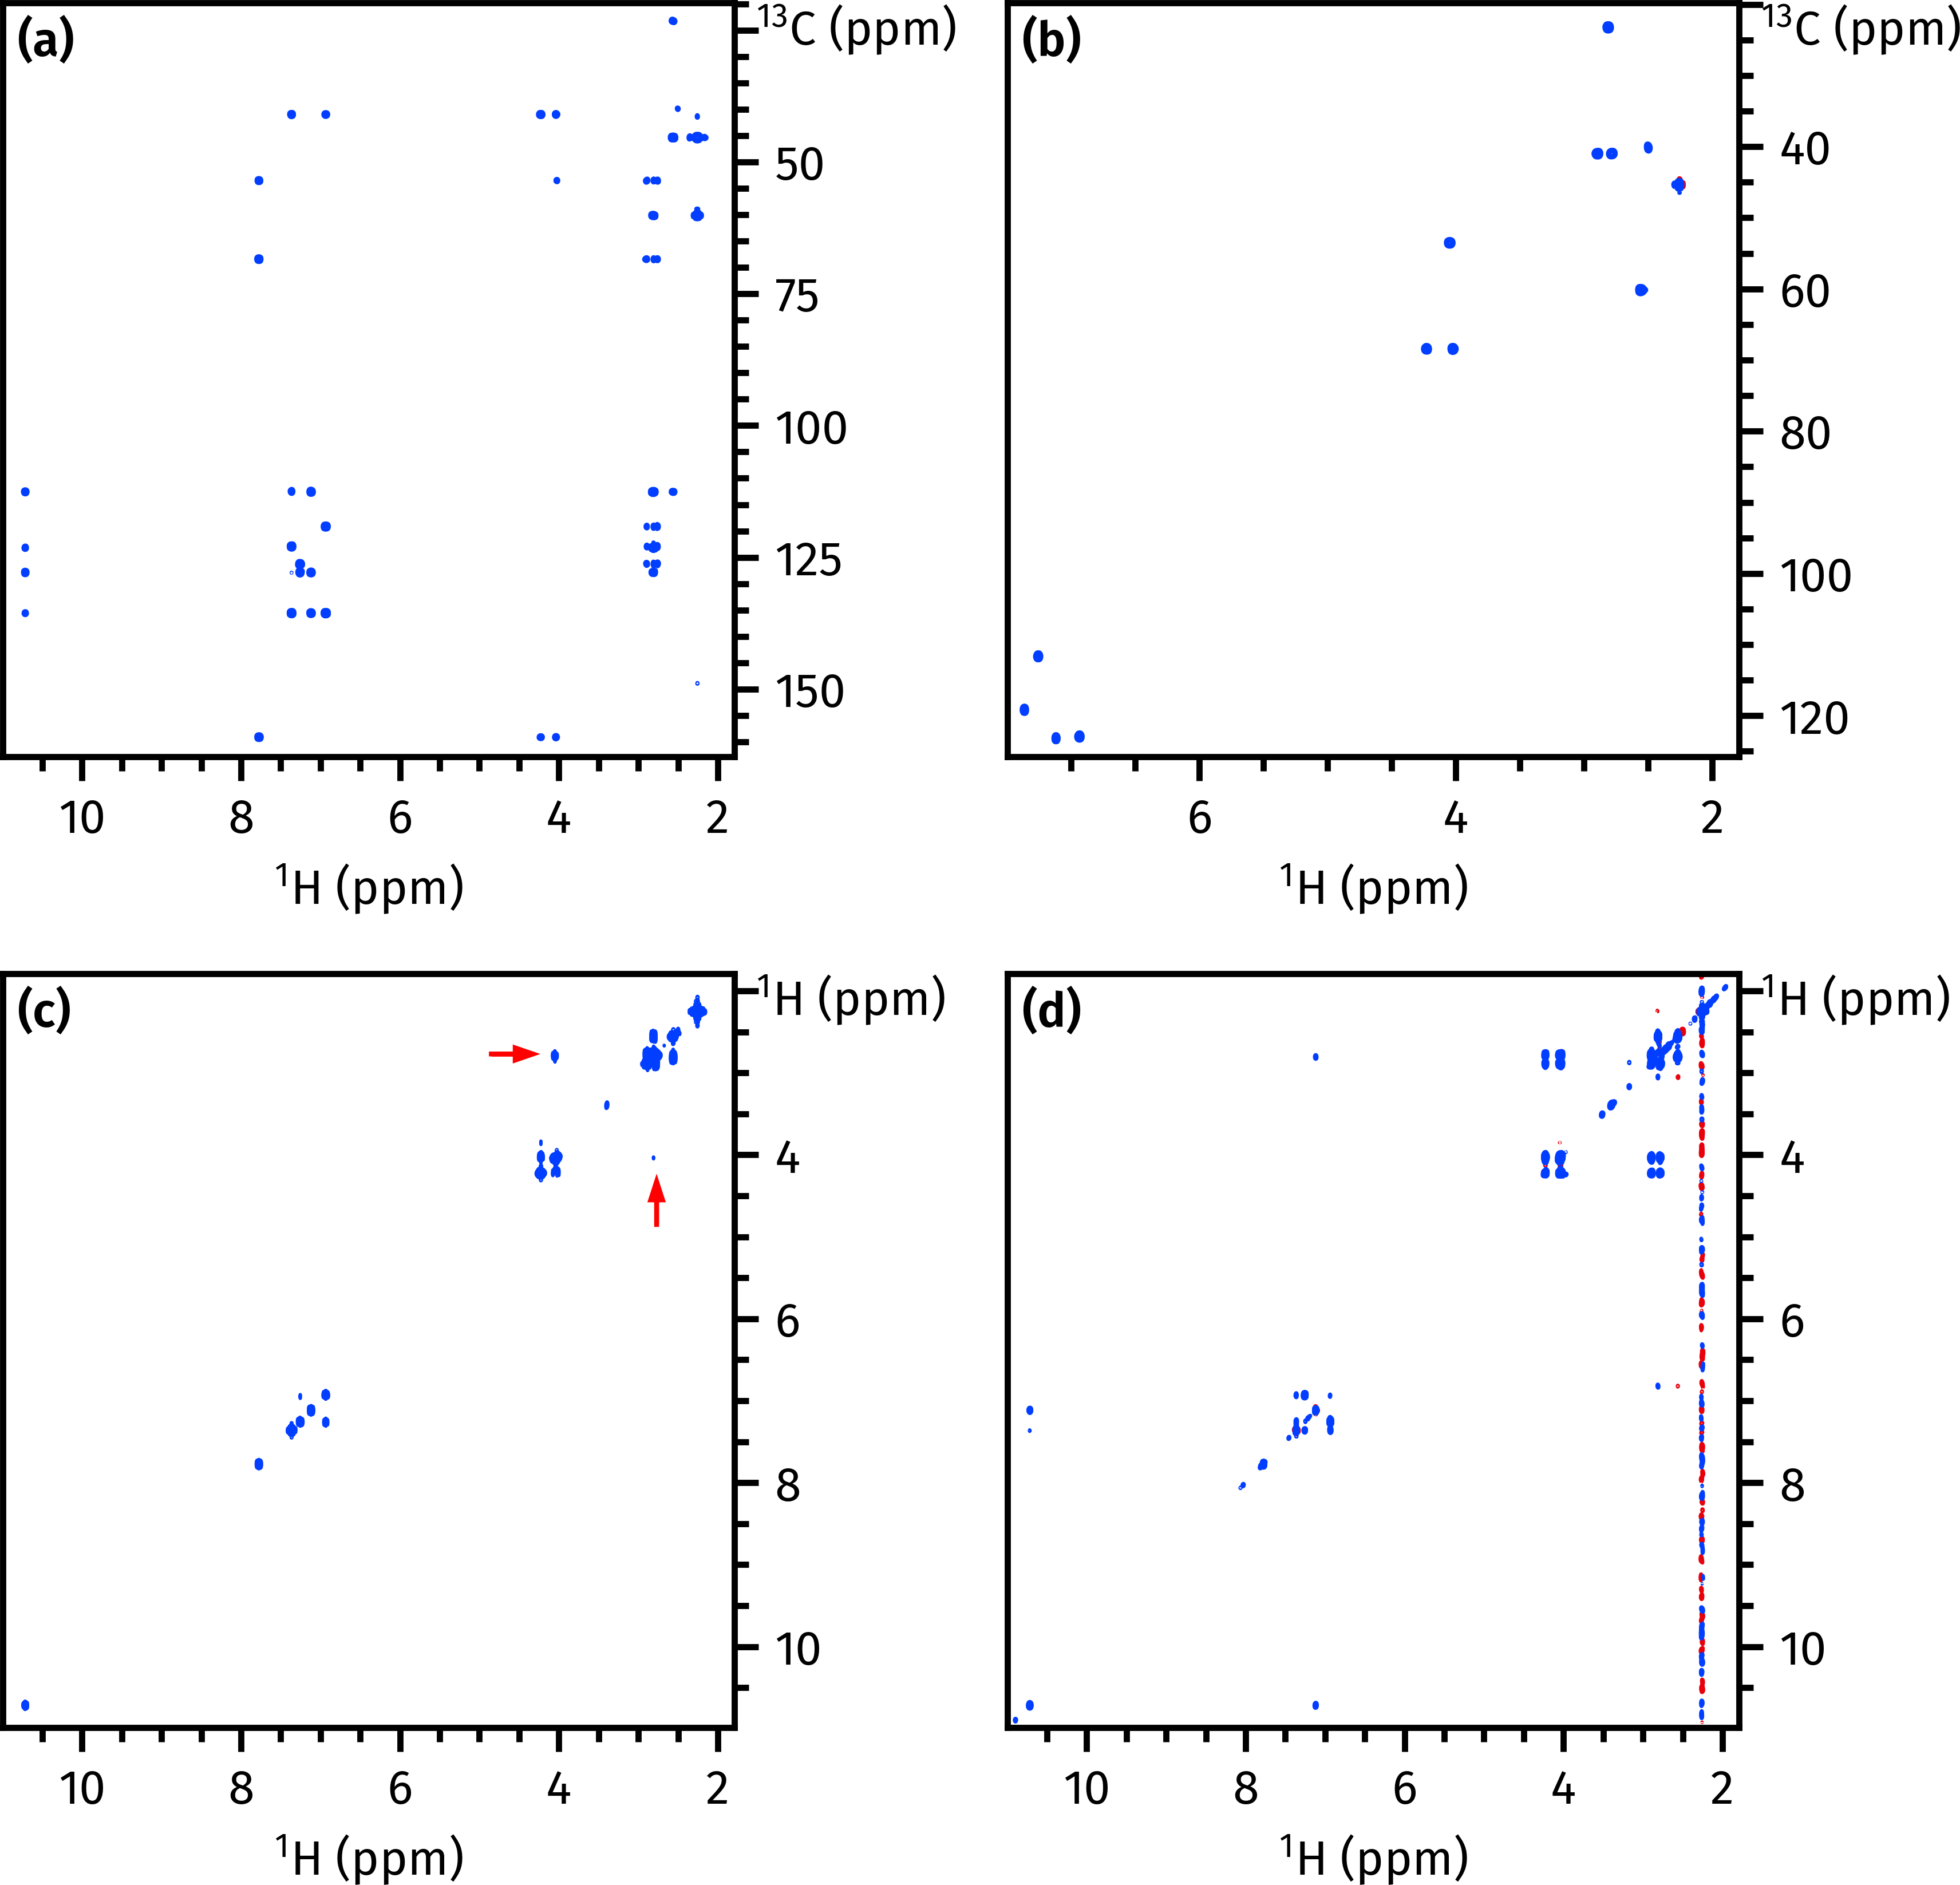

Reproduce this figure in Python.
import penguins as pg
import aptenodytes as apt
from matplotlib.patches import Rectangle

apt.thesis()
p = apt.nmrd() / '220224-7z-rscbook'

dss = pg.read(p, range(15001, 15005))

levels = [3.8e3, 1.8e4, 5e5, 5e4]
h1b_cosy = (1.8, 11)
h1b_hsqc = (1.8, 7.5)
c13b = (20, 126)
f1bs = [(20, 163), (20, 126), h1b_cosy, h1b_cosy]
f2bs = [h1b_cosy, h1b_hsqc, h1b_cosy, h1b_cosy]

# plot spectra
fig, axs = pg.subplots(2, 2, figsize=(6, 5.8))
for ds, ax, f1b, f2b, lev in zip(dss, axs.flat, f1bs, f2bs, levels):
    ds.stage(ax, levels=lev, f1_bounds=f1b, f2_bounds=f2b)
    pg.mkplot(ax)
    pg.ymove(ax)

axs[1][0].arrow(x=4.85, y=2.77, dx=-0.3, dy=0, color='red', head_width=0.15)
axs[1][0].arrow(y=4.85, x=2.77, dy=-0.3, dx=0, color='red', head_width=0.15)

apt.label_axes_def(axs)
# apt.show()
apt.save(__file__)
